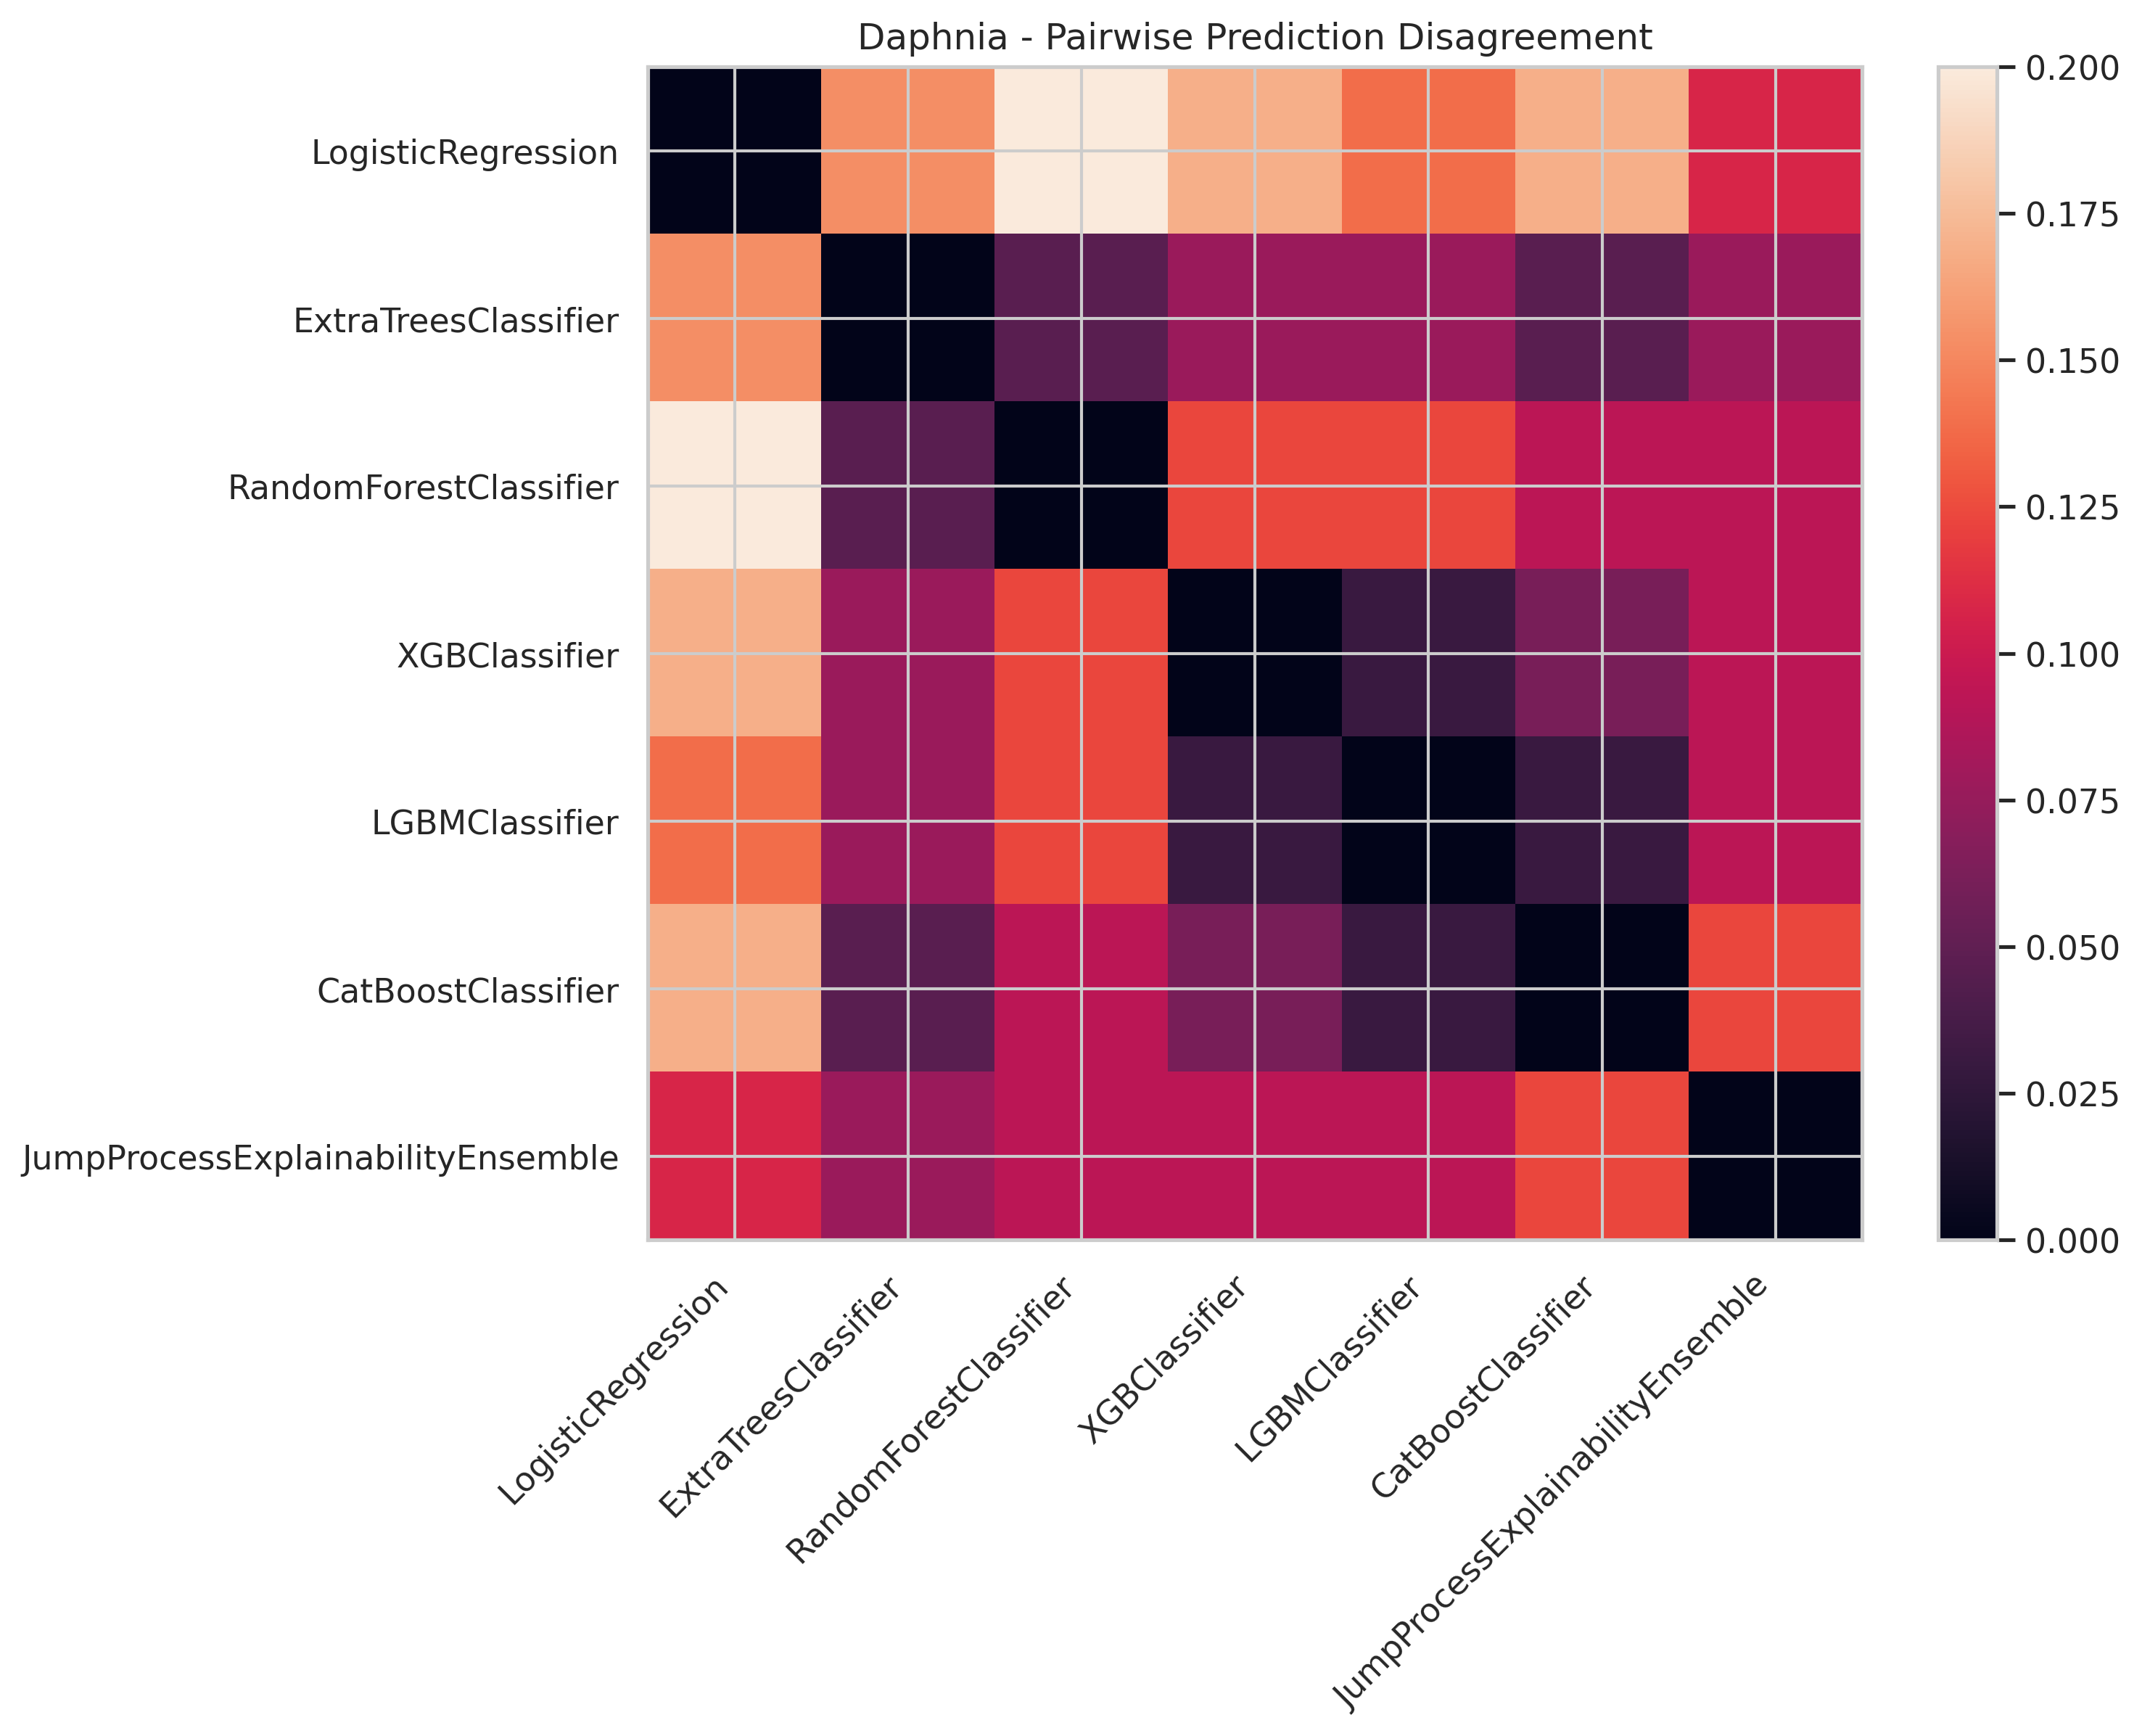

The data file committed next to this chart (first rows):
, LogisticRegression, ExtraTreesClassifier, RandomForestClassifier, XGBClassifier, LGBMClassifier, CatBoostClassifier, JumpProcessExplainabilityEnsemble
LogisticRegression, 0.0, 0.1538, 0.2, 0.1692, 0.1385, 0.1692, 0.1077
ExtraTreesClassifier, 0.1538, 0.0, 0.04615, 0.07692, 0.07692, 0.04615, 0.07692
RandomForestClassifier, 0.2, 0.04615, 0.0, 0.1231, 0.1231, 0.09231, 0.09231
XGBClassifier, 0.1692, 0.07692, 0.1231, 0.0, 0.03077, 0.06154, 0.09231
LGBMClassifier, 0.1385, 0.07692, 0.1231, 0.03077, 0.0, 0.03077, 0.09231
CatBoostClassifier, 0.1692, 0.04615, 0.09231, 0.06154, 0.03077, 0.0, 0.1231
JumpProcessExplainabilityEnsemble, 0.1077, 0.07692, 0.09231, 0.09231, 0.09231, 0.1231, 0.0
